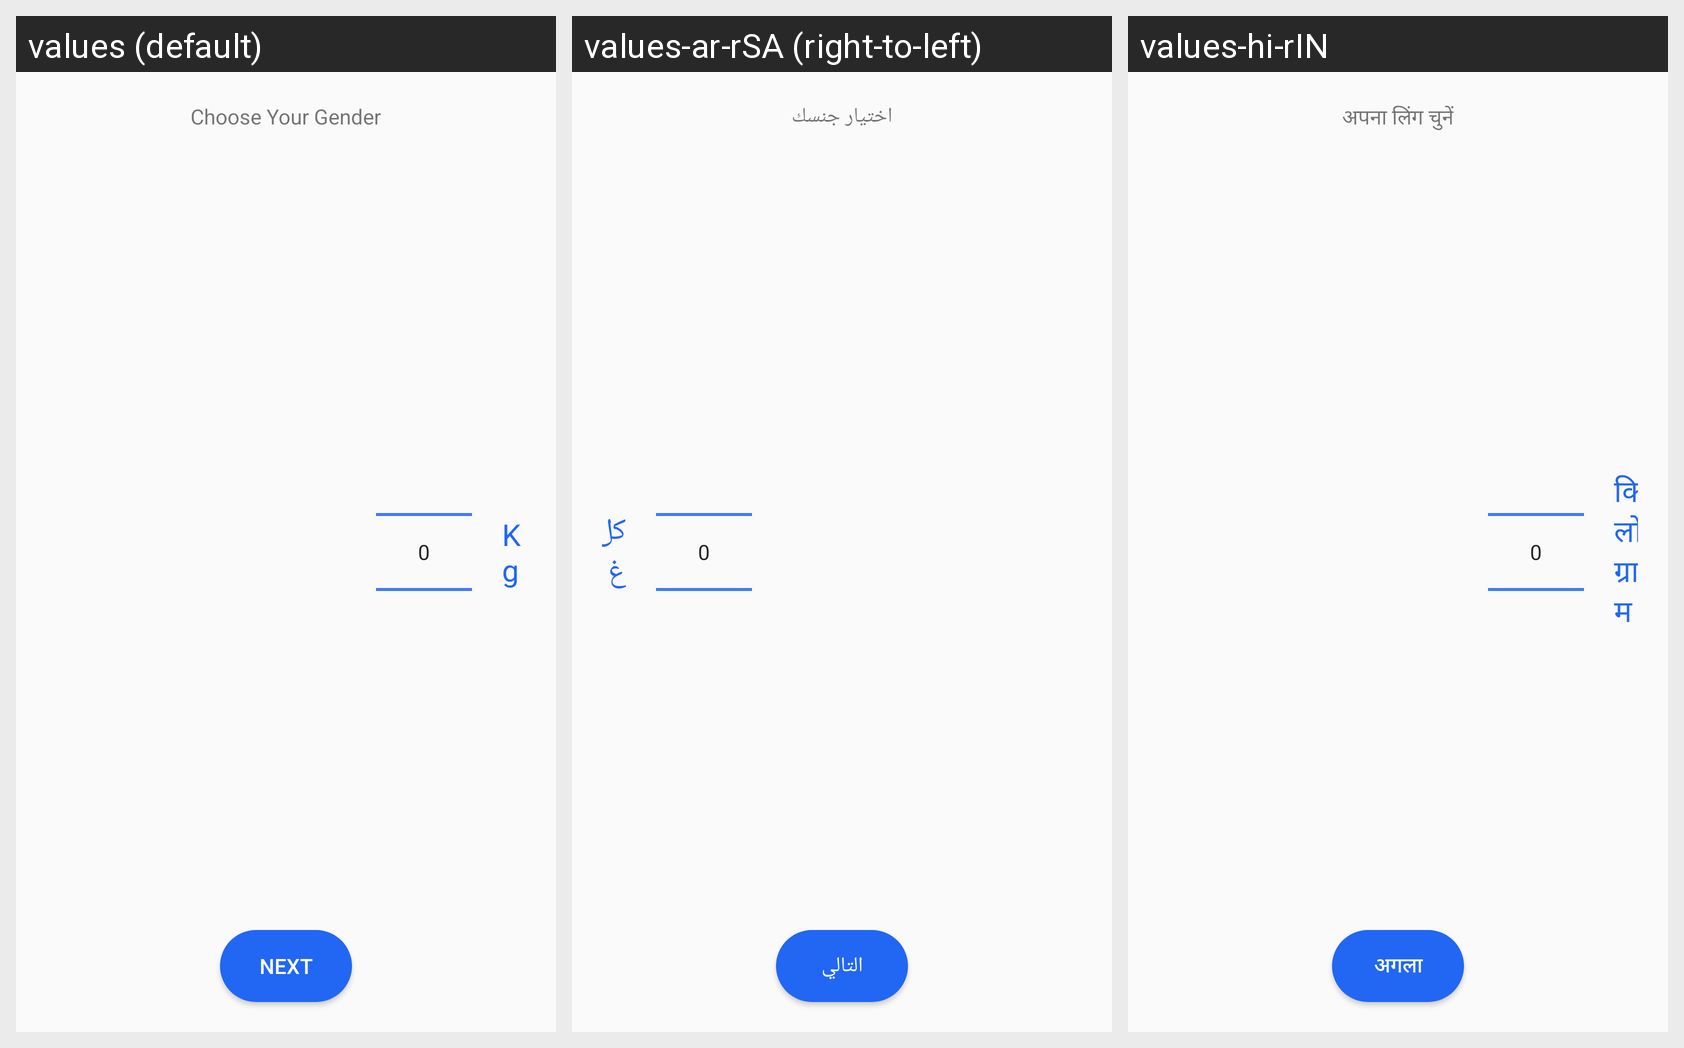

Here is an Android app screen in its default locale and in the app's own translations. Write out the translated-string differences for the strings that appear on this screen.
Android screen res/layout/content_choose_weight.xml rendered under 3 locales, left to right: values (default), values-ar-rSA (right-to-left), values-hi-rIN. Device: Nexus 5 (rendered at 1080×1920; each locale shown at half size, 540×960, under a caption strip naming it); theme AppTheme.
Strings drawn on this screen, with the default value and each locale's value (text and hints the layout hard-codes, and strings that could not be matched under every locale, appear in the picture but are not listed):

title_choose_gender
  values: Choose Your Gender
  values-ar-rSA: اختيار جنسك
  values-hi-rIN: अपना लिंग चुनें

text_kg
  values: Kg
  values-ar-rSA: كلغ
  values-hi-rIN: किलोग्राम

btn_text_next
  values: Next
  values-ar-rSA: التالي
  values-hi-rIN: अगला
